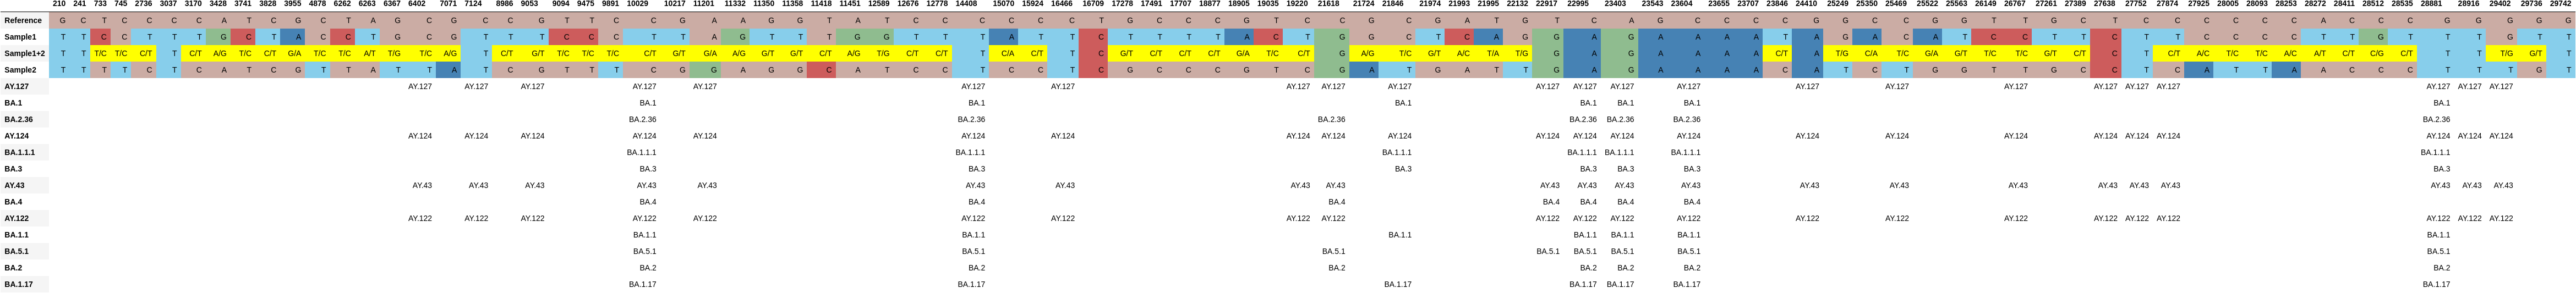

Data behind this chart, as committed beside it:
, 210, 241, 733, 745, 2736, 3037, 3170, 3428, 3741, 3828, 3955, 4878, 6262, 6263, 6367, 6402, 7071, 7124, 8986, 9053, 9094, 9475, 9891
Reference, G, C, T, C, C, C, C, A, T, C, G, C, T, A, G, C, G, C, C, G, T, T, C
Sample1, T, T, C, C, T, T, T, G, C, T, A, C, C, T, G, C, G, T, T, T, C, C, C
Sample1+2, T, T, T/C, T/C, C/T, T, C/T, A/G, T/C, C/T, G/A, T/C, T/C, A/T, T/G, T/C, A/G, T, C/T, G/T, T/C, T/C, T/C
Sample2, T, T, T, T, C, T, C, A, T, C, G, T, T, A, T, T, A, T, C, G, T, T, T
AY.127, , , , , , , , , , , , , , , , AY.127, , AY.127, , AY.127, , , 
BA.1, , , , , , , , , , , , , , , , , , , , , , , 
BA.2.36, , , , , , , , , , , , , , , , , , , , , , , 
AY.124, , , , , , , , , , , , , , , , AY.124, , AY.124, , AY.124, , , 
BA.1.1.1, , , , , , , , , , , , , , , , , , , , , , , 
BA.3, , , , , , , , , , , , , , , , , , , , , , , 
AY.43, , , , , , , , , , , , , , , , AY.43, , AY.43, , AY.43, , , 
BA.4, , , , , , , , , , , , , , , , , , , , , , , 
AY.122, , , , , , , , , , , , , , , , AY.122, , AY.122, , AY.122, , , 
BA.1.1, , , , , , , , , , , , , , , , , , , , , , , 
BA.5.1, , , , , , , , , , , , , , , , , , , , , , , 
BA.2, , , , , , , , , , , , , , , , , , , , , , , 
BA.1.17, , , , , , , , , , , , , , , , , , , , , , , 
